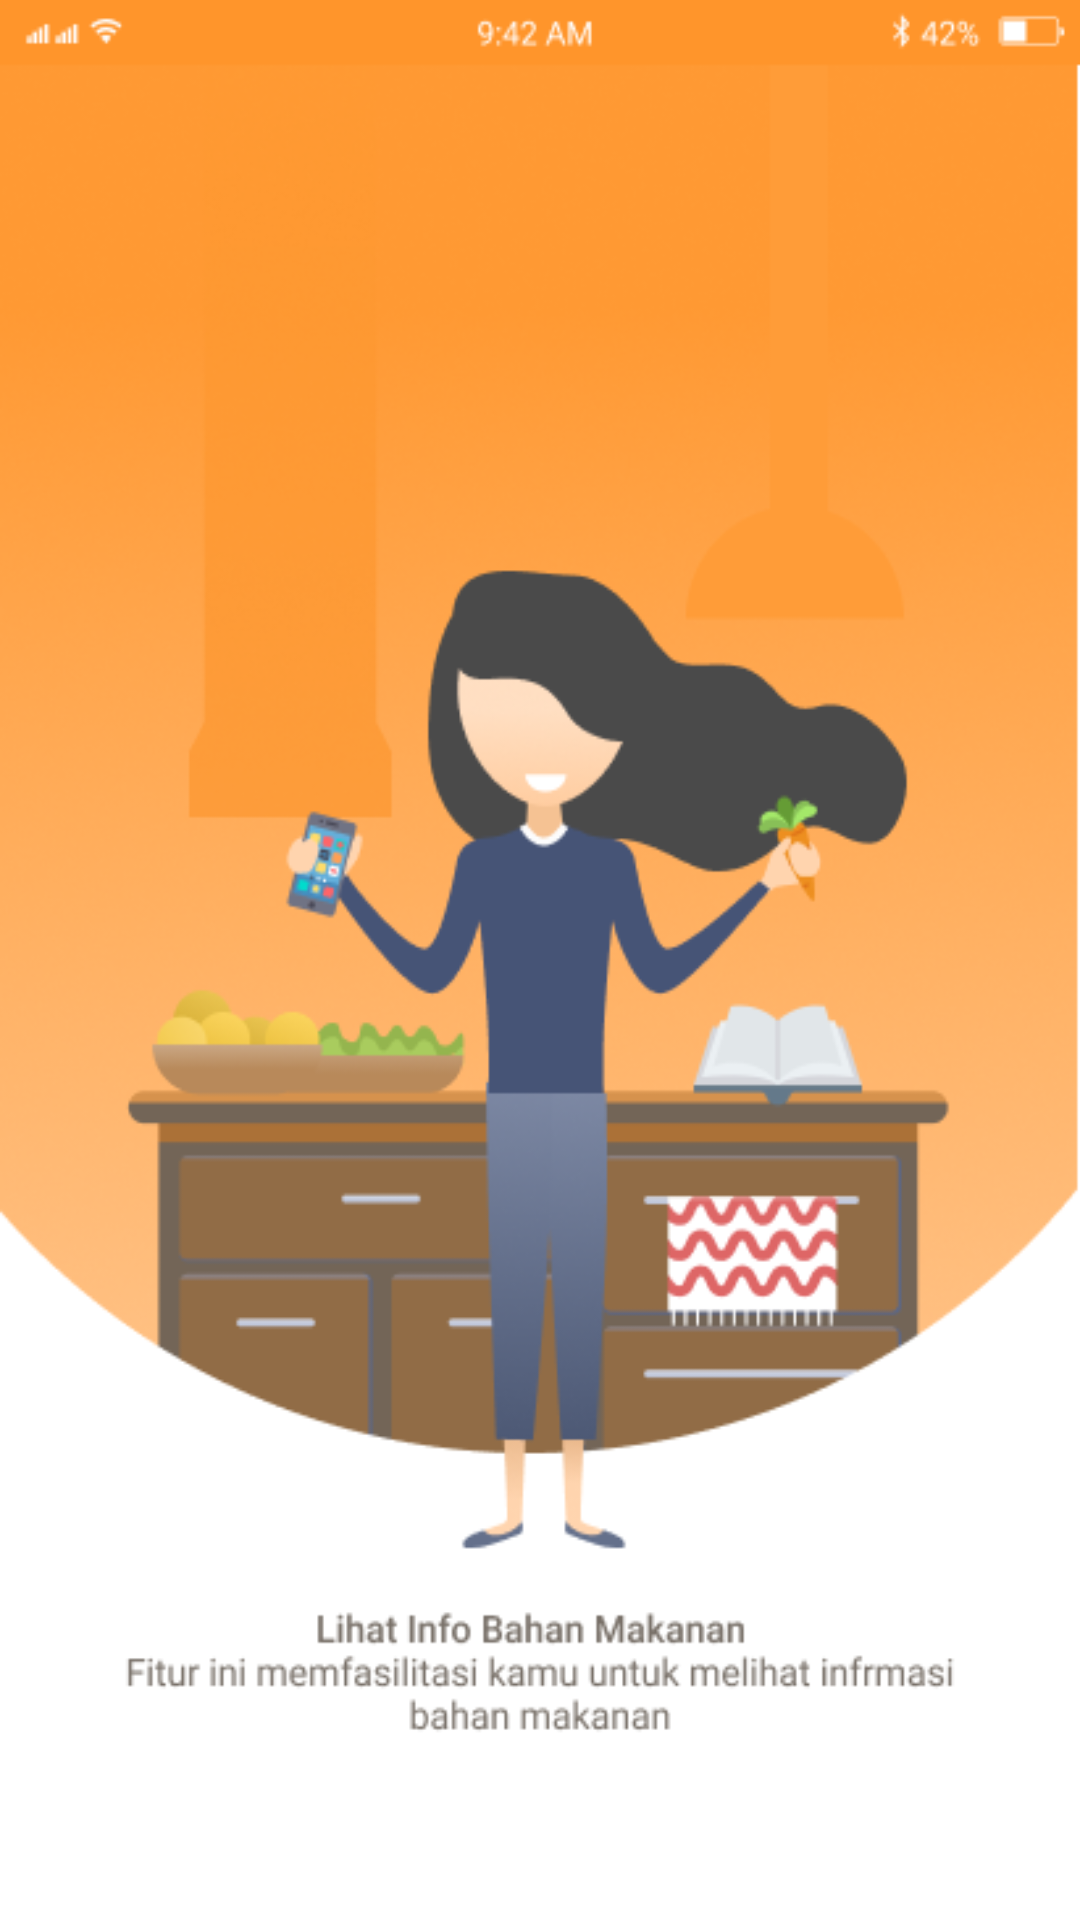

The Android layout XML behind this screen, and the referenced resources:
<!-- AndroidManifest.xml: application theme AppTheme -->
<!-- res/layout/activity_screen_3.xml -->
<?xml version="1.0" encoding="utf-8"?>
<RelativeLayout
    xmlns:android="http://schemas.android.com/apk/res/android"
    android:layout_width="match_parent"
    android:layout_height="match_parent"
    android:background="@color/white">

    <RelativeLayout
        android:id="@+id/topPlace"
        android:layout_width="match_parent"
        android:layout_height="match_parent"
        android:layout_marginBottom="60dp"
        android:layout_alignParentLeft="true"
        android:layout_alignParentStart="true"
        android:background="@drawable/g3">

    </RelativeLayout>

    
        
        
        
        
        
            
                
                
                
                
                
                
                
                
                
        
            
            
            
            
            
            
            
    


</RelativeLayout>
<!-- resources referenced by this layout -->
<resources>
  <color name="colorFont">#363637</color>
  <color name="white">#ffffff</color>
  <!-- drawable g3: png bitmap (drawable, 120179 bytes) -->
  <string name="sc3_bot">Fitur ini memfasilitasi kamu untuk request masakan</string>
  <string name="sc3_top">Request Masakan Kesukaan</string>
  <style name="AppTheme" parent="Theme.AppCompat.Light.NoActionBar">
          
          <item name="colorPrimary">@color/colorPrimary</item>
          <item name="colorPrimaryDark">@color/colorPrimaryDark</item>
          <item name="colorAccent">@color/colorPrimary</item>
      </style>
  <color name="colorPrimary">#ff952b</color>
  <color name="colorPrimaryDark">#d6700a</color>
</resources>
